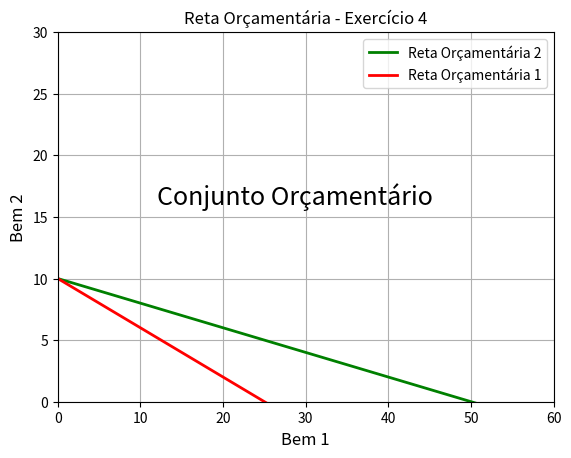

Source code (Python): (Note: this script raises an exception after producing the figure.)
import matplotlib.pyplot as plt
import numpy as np


# x -> y nas funções 

def f(x):
    return (50 - (2*x))/5

x = np.arange(0, 1000, 1) #cria uma sequencia de 0 a 60 de 5 em 5
y1 = f(x)
y2 = f(x/2)

plt.plot(x, y2, label = "Reta Orçamentária 2", color = "green", linewidth = 2) 
plt.plot(x, y1, label = "Reta Orçamentária 1", color = "red", linewidth = 2) #x1 = variavel independente, x2 = função
plt.legend()
plt.xlabel("Bem 1", fontsize = 12)
plt.ylabel("Bem 2", fontsize = 12) 
plt.title("Reta Orçamentária - Exercício 4")
plt.axis([0, 60, 0, 30]) #x min, x max, y min, y max (tamanho dos eixos)
plt.grid(True)
plt.text(12, 16, "Conjunto Orçamentário", fontsize = 18)
plt.show()

plt.scatter(x,y) # plotar duas variaveis juntas
plt.show() # mostra o gráfico
'''

class Gráfico:

    x = np.arange(-1000, 1000, 1)
    y = f(x)

    tamanho_eixos = [0,60,0,30]

    def f(self,x):
        return (50 - (2*x))/5

    def plotar(self):
        plt.plot(self.x, self.y, label = "Reta Orçamentária 2", color = "green", linewidth = 2) #x1 = variavel independente, x2 = função
        plt.legend()
        plt.xlabel("Bem 1", fontsize = 12)
        plt.ylabel("Bem 2", fontsize = 12) 
        plt.title("Reta Orçamentária - Exercício 4")
        plt.axis(self.tamanho_eixos) #x min, x max, y min, y max (tamanho dos eixos)
        plt.grid(True)
        plt.text(12, 16, "Conjunto Orçamentário", fontsize = 18)
        plt.show()
    
    def mudar_tamanho_eixos(self, x_min,x_max,y_min,y_max):
        self.tamanho_eixos = [x_min, x_max, y_min, y_max]

meu_grafico = Gráfico()
meu_grafico.mudar_tamanho_eixos(-10, 40, -10, 20)
meu_grafico.plotar()

'''